Photos from the image-classification dataset "patch_dataset" in the GitHub repository Prathu241/open_agri. Its 5 classes are: early blight, healthy, late blight, leaf mold, septoria leaf spot.

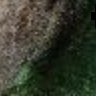
Label: late blight

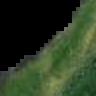
Label: leaf mold

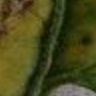
Label: early blight

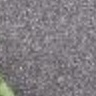
Label: healthy

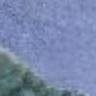
Label: leaf mold

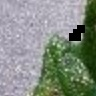
Label: septoria leaf spot
